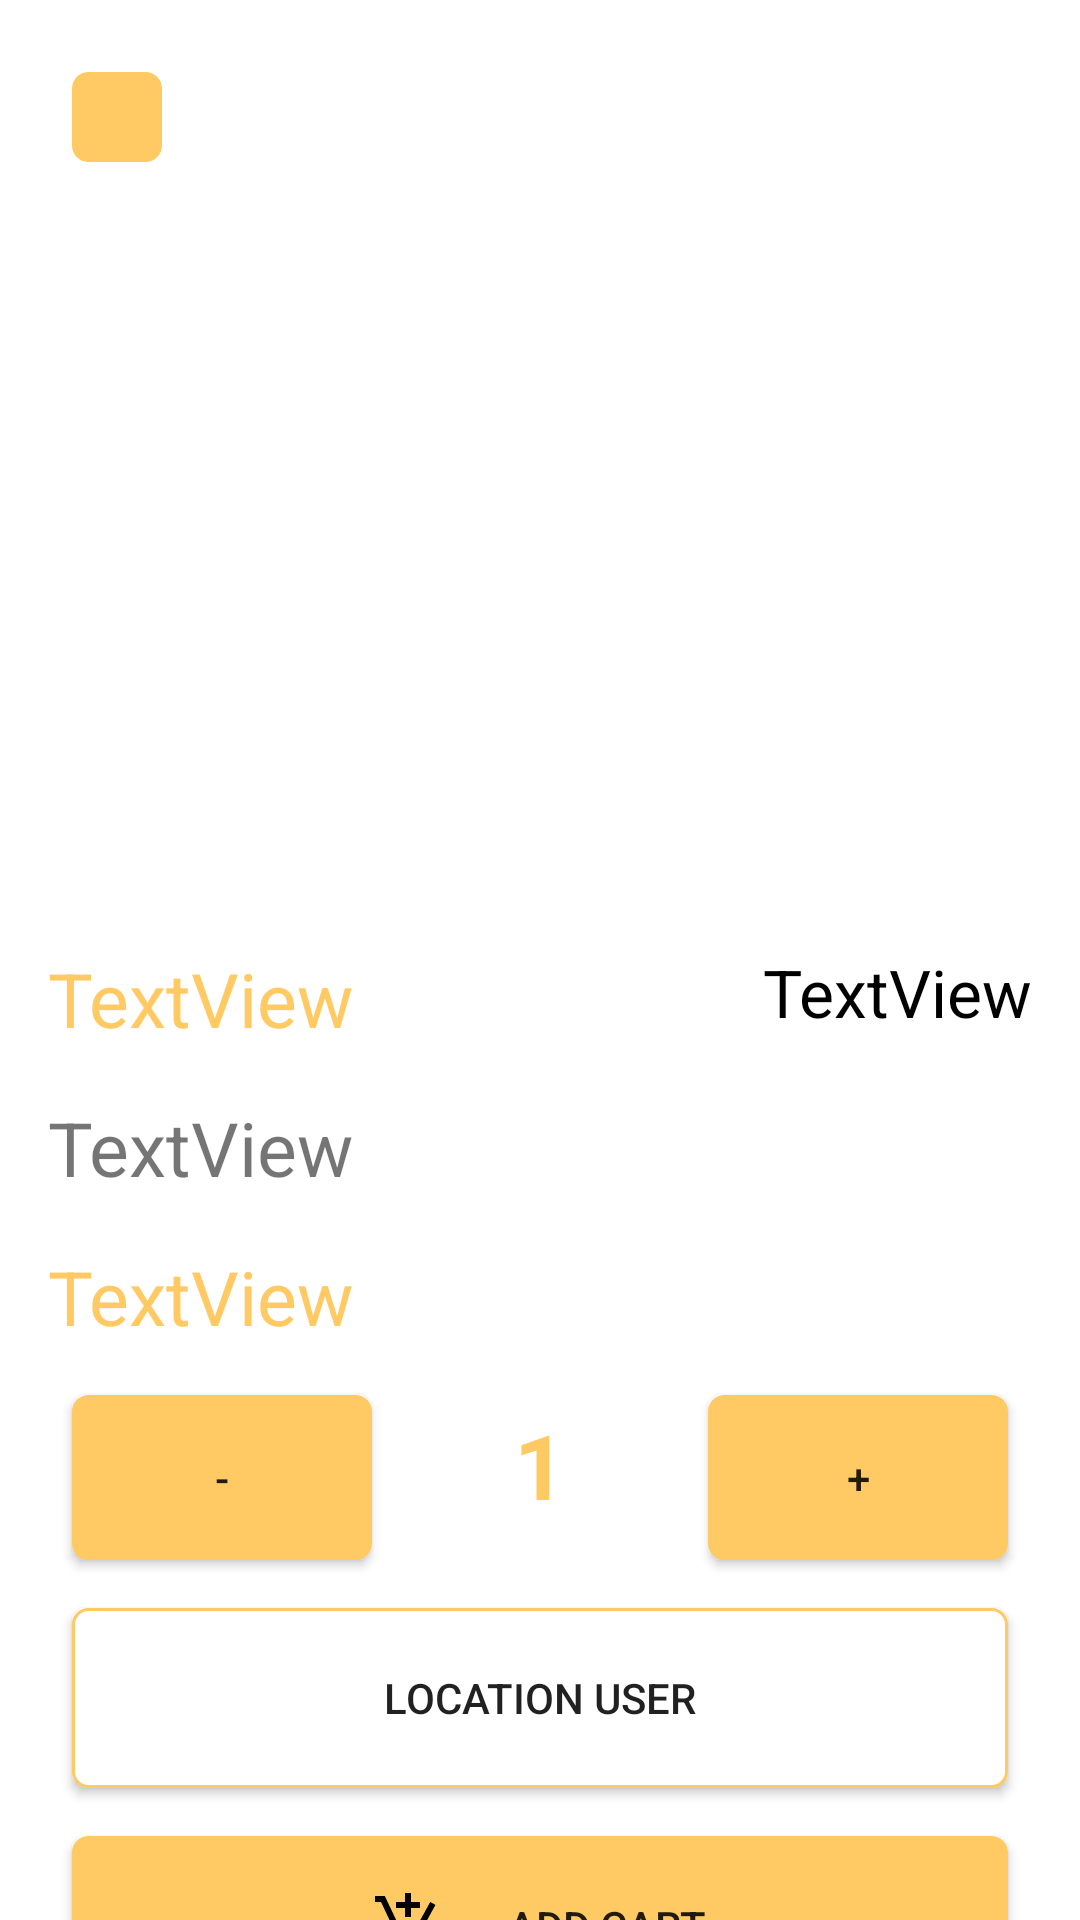

Layout XML and referenced resources for this Android screen:
<!-- AndroidManifest.xml: application theme Theme.ProjectAndroid -->
<!-- res/layout/activity_product__details__user.xml -->
<?xml version="1.0" encoding="utf-8"?>
<androidx.core.widget.NestedScrollView xmlns:android="http://schemas.android.com/apk/res/android"
    xmlns:app="http://schemas.android.com/apk/res-auto"
    xmlns:tools="http://schemas.android.com/tools"
    android:layout_width="match_parent"
    android:layout_height="match_parent"
    android:background="@color/white"
    tools:context=".Product_Details_User">
<androidx.constraintlayout.widget.ConstraintLayout
    android:layout_width="match_parent"
    android:layout_height="match_parent">
    <ImageView
        android:id="@+id/imageView8"
        android:layout_width="wrap_content"
        android:layout_height="300dp"
        android:scrollX="5dp"
        android:scrollY="5dp"
        app:layout_constraintEnd_toEndOf="parent"
        app:layout_constraintStart_toStartOf="parent"
        app:layout_constraintTop_toTopOf="parent"
        app:srcCompat="@drawable/chocolate_and_heart" />

    <TextView
        android:id="@+id/textView19"
        android:layout_width="wrap_content"
        android:layout_height="wrap_content"
        android:layout_marginStart="16dp"
        android:layout_marginTop="16dp"
        android:textColor="@color/palupe4"
        android:text="TextView"
        android:fontFamily="sans-serif-thin"
        android:textSize="25sp"
        android:textStyle="bold"
        app:layout_constraintStart_toStartOf="parent"
        app:layout_constraintTop_toBottomOf="@+id/imageView8" />

    <TextView
        android:id="@+id/textView20"
        android:layout_width="wrap_content"
        android:layout_height="wrap_content"
        android:layout_marginTop="16dp"
        android:layout_marginEnd="16dp"
        android:text="TextView"
        android:textStyle="bold"
        android:fontFamily="sans-serif-thin"
        android:textSize="22sp"
        android:textColor="@color/black"
        app:layout_constraintEnd_toEndOf="parent"
        app:layout_constraintTop_toBottomOf="@+id/imageView8" />

    <TextView
        android:id="@+id/textView21"
        android:layout_width="match_parent"
        android:layout_height="wrap_content"
        android:layout_marginStart="16dp"
        android:layout_marginTop="16dp"
        android:layout_marginEnd="16dp"
        android:text="TextView"
        android:textSize="25sp"
        app:layout_constraintEnd_toEndOf="@+id/textView20"
        app:layout_constraintStart_toStartOf="parent"
        app:layout_constraintTop_toBottomOf="@+id/textView19" />

    <TextView
        android:id="@+id/textView22"
        android:layout_width="wrap_content"
        android:layout_height="wrap_content"
        android:layout_marginStart="16dp"
        android:layout_marginTop="16dp"
        android:textColor="@color/palupe4"
        android:text="TextView"
        android:textSize="25sp"
        android:fontFamily="sans-serif-thin"
        android:textStyle="bold"
        app:layout_constraintStart_toStartOf="parent"
        app:layout_constraintTop_toBottomOf="@+id/textView21" />

    <Button
        android:id="@+id/button7"
        android:layout_width="100dp"
        android:layout_height="55dp"
        android:layout_marginStart="24dp"
        android:layout_marginTop="16dp"
        android:background="@drawable/homebackground2"
        android:text="-"
        app:layout_constraintStart_toStartOf="parent"
        app:layout_constraintTop_toBottomOf="@+id/textView22" />

    <TextView
        android:id="@+id/textView23"
        android:layout_width="wrap_content"
        android:layout_height="wrap_content"
        android:text="1"
        android:textColor="@color/palupe4"
        android:textSize="30sp"
        android:textStyle="bold"
        app:layout_constraintBottom_toBottomOf="@+id/button7"
        app:layout_constraintEnd_toStartOf="@+id/button8"
        app:layout_constraintStart_toEndOf="@+id/button7"
        app:layout_constraintTop_toTopOf="@+id/button7"
        app:layout_constraintVertical_bias="0.2" />

    <Button
        android:id="@+id/button8"
        android:layout_width="100dp"
        android:layout_height="55dp"
        android:layout_marginEnd="24dp"
        android:background="@drawable/homebackground2"
        android:text="+"
        app:layout_constraintEnd_toEndOf="parent"
        app:layout_constraintTop_toTopOf="@+id/button7" />

    <Button
        android:id="@+id/button9"
        android:layout_width="match_parent"
        android:layout_height="60dp"
        android:layout_marginStart="24dp"
        android:layout_marginTop="16dp"
        android:layout_marginEnd="24dp"
        android:paddingStart="100dp"
        android:paddingEnd="80dp"
        android:background="@drawable/homebackground2"
        android:drawableStart="@drawable/ic_baseline_add_shopping_cart_24"
        android:text="add cart"
        app:layout_constraintEnd_toEndOf="parent"
        app:layout_constraintHorizontal_bias="0.0"
        app:layout_constraintStart_toStartOf="parent"
        app:layout_constraintTop_toBottomOf="@+id/textView24" />

    <Button
        android:id="@+id/textView24"
        android:layout_width="0dp"
        android:layout_height="60dp"
        android:layout_marginStart="24dp"
        android:layout_marginTop="16dp"
        android:layout_marginEnd="24dp"
        android:background="@drawable/circle4"
        android:text="location user"
        app:layout_constraintEnd_toEndOf="parent"
        app:layout_constraintHorizontal_bias="0.0"
        app:layout_constraintStart_toStartOf="parent"
        app:layout_constraintTop_toBottomOf="@+id/button7" />

    <ImageView
        android:id="@+id/imageView12"
        android:layout_width="30dp"
        android:layout_height="30dp"
        android:layout_marginStart="24dp"
        android:layout_marginTop="24dp"
        android:background="@drawable/homebackground2"
        app:layout_constraintStart_toStartOf="parent"
        app:layout_constraintTop_toTopOf="parent"
        app:srcCompat="@drawable/abc_vector_test" />
</androidx.constraintlayout.widget.ConstraintLayout>

</androidx.core.widget.NestedScrollView>
<!-- resources referenced by this layout -->
<resources>
  <color name="black">#FF000000</color>
  <color name="palupe4">#FFCA64</color>
  <color name="white">#FFFFFFFF</color>
  <!-- drawable chocolate_and_heart: gif bitmap (drawable, 910899 bytes) -->
  <!-- drawable circle4 (drawable) -->
  <?xml version="1.0" encoding="utf-8"?>
  <shape xmlns:android="http://schemas.android.com/apk/res/android">
      <corners android:radius="5dp" />
      <solid android:color="@color/white" />
      <stroke
          android:width="1dp"
          android:color="@color/palupe4" />
  </shape>
  <!-- drawable homebackground2 (drawable) -->
  <?xml version="1.0" encoding="utf-8"?>
  <shape xmlns:android="http://schemas.android.com/apk/res/android">
      <corners android:radius="5dp" />
      <solid android:color="@color/palupe4" />
      <stroke
          android:width="1dp"
          android:color="@color/palupe4" />
  </shape>
  <!-- drawable ic_baseline_add_shopping_cart_24 (drawable) -->
  <vector xmlns:android="http://schemas.android.com/apk/res/android"
      android:width="24dp"
      android:height="24dp"
      android:tint="#000"
      android:viewportWidth="24"
      android:viewportHeight="24">
      <path
          android:fillColor="@android:color/white"
          android:pathData="M11,9h2L13,6h3L16,4h-3L13,1h-2v3L8,4v2h3v3zM7,18c-1.1,0 -1.99,0.9 -1.99,2S5.9,22 7,22s2,-0.9 2,-2 -0.9,-2 -2,-2zM17,18c-1.1,0 -1.99,0.9 -1.99,2s0.89,2 1.99,2 2,-0.9 2,-2 -0.9,-2 -2,-2zM7.17,14.75l0.03,-0.12 0.9,-1.63h7.45c0.75,0 1.41,-0.41 1.75,-1.03l3.86,-7.01L19.42,4h-0.01l-1.1,2 -2.76,5L8.53,11l-0.13,-0.27L6.16,6l-0.95,-2 -0.94,-2L1,2v2h2l3.6,7.59 -1.35,2.45c-0.16,0.28 -0.25,0.61 -0.25,0.96 0,1.1 0.9,2 2,2h12v-2L7.42,15c-0.13,0 -0.25,-0.11 -0.25,-0.25z" />
  </vector>
  <style name="Theme.ProjectAndroid" parent="Theme.AppCompat.DayNight.NoActionBar">
          
          <item name="colorPrimary">@color/palupe4</item>
          <item name="colorPrimaryVariant">@color/black</item>
          <item name="colorOnPrimary">@color/white</item>
          
          <item name="colorSecondary">@color/palupe4</item>
          <item name="colorSecondaryVariant">@color/palupe4</item>
          <item name="colorOnSecondary">@color/black</item>
          
          <item name="android:statusBarColor" tools:targetApi="l">?attr/colorPrimaryVariant</item>
          
      </style>
</resources>
